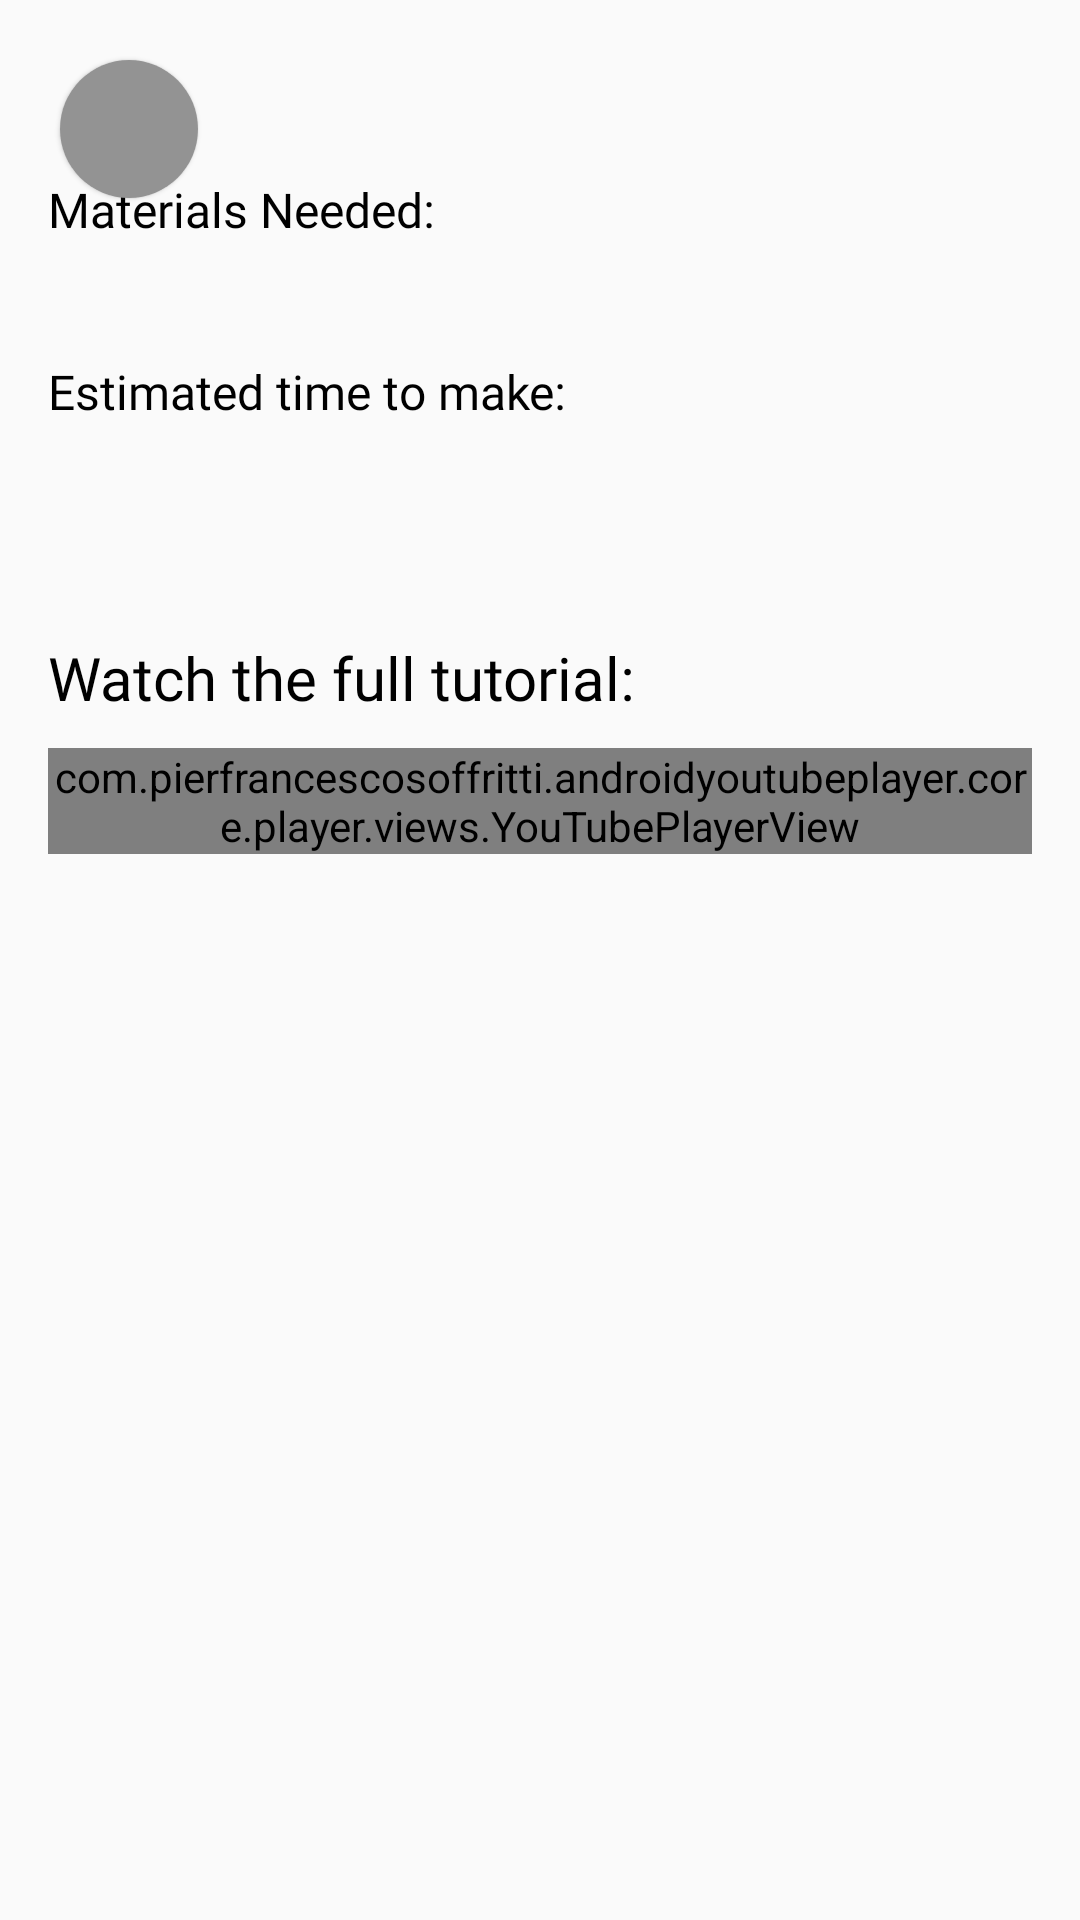

Here is an Android app screen rendered from its layout file. Give the layout XML and the strings, colors and styles it references.
<!-- AndroidManifest.xml: application theme Theme.BasicTheme -->
<!-- res/layout/tutorial_activity.xml -->
<RelativeLayout xmlns:android="http://schemas.android.com/apk/res/android"
    android:layout_width="match_parent"
    android:layout_height="match_parent"
    xmlns:app="http://schemas.android.com/apk/res-auto">

    <ScrollView
        android:id="@+id/scroll_view"
        android:layout_width="match_parent"
        android:layout_height="match_parent">

        <LinearLayout
            android:layout_width="match_parent"
            android:layout_height="match_parent"
            android:orientation="vertical">

            <ImageView
                android:id="@+id/recycled_product_imageview"
                android:layout_width="match_parent"
                android:layout_height="wrap_content"
                android:adjustViewBounds="true"
                android:scaleType="centerCrop"
                android:src="@drawable/placeholder_image" />
            <TextView
                android:id="@+id/name_textview"
                android:fontFamily="@font/poppinsbold"
                android:gravity="center"
                android:layout_width="match_parent"
                android:layout_height="wrap_content"
                android:textSize="20sp"
                android:textColor="@android:color/black"
                android:padding="16dp" />

            <TextView
                android:id="@+id/material"
                android:layout_width="match_parent"
                android:layout_height="wrap_content"
                android:fontFamily="@font/poppinsmedium"
                android:text="Materials Needed:"
                android:textSize="16sp"
                android:textColor="@android:color/black"
                android:paddingLeft="16dp" />

            <TextView
                android:id="@+id/materials_textview"
                android:fontFamily="@font/poppinsmedium"
                android:layout_width="match_parent"
                android:layout_height="wrap_content"
                android:textSize="14sp"
                android:textColor="@android:color/black"
                android:paddingLeft="16dp" />

            <TextView
                android:id="@+id/time"
                android:fontFamily="@font/poppinsmedium"
                android:layout_width="match_parent"
                android:layout_height="wrap_content"
                android:textSize="16sp"
                android:layout_marginTop="20dp"
                android:text="Estimated time to make:"
                android:textColor="@android:color/black"
                android:paddingLeft="16dp"  />

            <TextView
                android:id="@+id/time_textview"
                android:fontFamily="@font/poppinsmedium"
                android:layout_width="match_parent"
                android:layout_height="wrap_content"
                android:textSize="14sp"
                android:layout_marginBottom="20dp"
                android:textColor="@android:color/black"
                android:paddingLeft="16dp"  />

            <LinearLayout
                android:id="@+id/steps_layout"
                android:layout_width="match_parent"
                android:layout_height="wrap_content"
                android:orientation="vertical"
                android:padding="16dp"  />
            <TextView
                android:id="@+id/watch_text"
                android:fontFamily="@font/poppinsmedium"
                android:layout_width="match_parent"
                android:layout_height="wrap_content"
                android:text="Watch the full tutorial:"
                android:textSize="20sp"
                android:layout_marginBottom="10dp"
                android:textColor="@android:color/black"
                android:paddingLeft="16dp"  />

            <LinearLayout
                xmlns:android="http://schemas.android.com/apk/res/android"
                xmlns:app="http://schemas.android.com/apk/res-auto"
                android:layout_width="match_parent"
                android:layout_height="match_parent"
                android:layout_marginBottom="30dp"
                android:layout_marginLeft="16dp"
                android:layout_marginRight="16dp"
                android:orientation="vertical" >

                <com.pierfrancescosoffritti.androidyoutubeplayer.core.player.views.YouTubePlayerView
                    android:id="@+id/youtube_player_view"
                    android:layout_width="match_parent"
                    android:layout_height="wrap_content" />
            </LinearLayout>

        </LinearLayout>
    </ScrollView>

    <FrameLayout
        android:id="@+id/back_container"
        android:layout_width="wrap_content"
        android:layout_height="wrap_content"
        android:layout_alignParentStart="true"
        android:layout_alignParentTop="true"
        android:layout_marginStart="20dp"
        android:layout_marginTop="20dp"
        android:background="@drawable/back_button_background"
        android:elevation="1dp"
        android:padding="1dp">

        <ImageButton
            android:id="@+id/back_toggle"
            android:layout_width="44dp"
            android:layout_height="44dp"
            android:background="@android:color/transparent"
            android:padding="8dp"
            android:scaleType="fitXY"
            android:src="@drawable/ic_back" />

    </FrameLayout>
</RelativeLayout>
<!-- resources referenced by this layout -->
<resources>
  <!-- drawable back_button_background (drawable) -->
  <shape xmlns:android="http://schemas.android.com/apk/res/android"
      android:shape="oval">
      <solid android:color="#939393" />
  </shape>
  <style name="Theme.BasicTheme" parent="Theme.AppCompat.Light.NoActionBar">
          
          <item name="colorPrimary">#4CAF50</item>
          <item name="colorPrimaryDark">@color/colorPrimaryDark</item>
          <item name="colorAccent">#267029</item>
          <item name="android:windowLightStatusBar">true</item>
          <item name="bottomSheetDialogTheme">@style/AppBottomSheetDialogTheme</item>
      </style>
  <color name="colorPrimaryDark">#FFFFFF</color>
  <style name="AppBottomSheetDialogTheme" parent="Theme.Design.Light.BottomSheetDialog">
          <item name="bottomSheetStyle">@style/AppModelStyle</item>
      </style>
  <style name="AppModelStyle" parent="Widget.Design.BottomSheet.Modal">
          <item name="android:background">@drawable/reporting_bottomsheet_shape</item>
      </style>
  <!-- drawable reporting_bottomsheet_shape (drawable) -->
  <?xml version="1.0" encoding="utf-8"?>
  <shape xmlns:android="http://schemas.android.com/apk/res/android" android:shape="rectangle">
  <solid android:color="@color/white"/>
      <corners android:topRightRadius="16dp" android:topLeftRadius="16dp"/>
      <padding android:left="10dp" android:right="10dp"/>
  </shape>
  <color name="white">#FFFFFFFF</color>
</resources>
